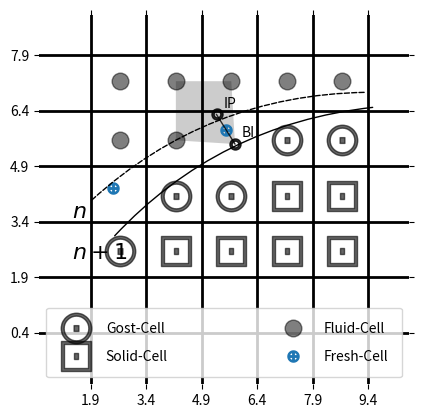

This chart was generated by the following Python code:
import matplotlib.pyplot as plt
import numpy as np

# make data
boxcell_x = np.concatenate([np.arange(0,4)*1.5+4.2, np.arange(0,2)*1.5+7.2])#np.array([])
boxcell_y = np.concatenate([np.ones(4)*2.6, np.ones(2)*4.1])

circell_x = np.array([2.7, 4.2, 5.7, 7.2, 8.7])
circell_y = np.array([2.6, 4.1, 4.1, 5.6, 5.6])

dotcell_x = np.array([2.7, 4.2, 2.7, 4.2, 5.7, 7.2, 8.7])
dotcell_y = np.array([5.6, 5.6, 7.2, 7.2, 7.2, 7.2, 7.2])

shodow_x = np.array([4.2, 4.2, 5.7, 5.8])
shodow_y = np.array([5.6, 7.2, 7.2, 5.5])

crosscell_x = np.array([2.5, 5.55])
crosscell_y = np.array([4.3, 5.89])

sdotcell_x = np.array([5.3, 5.8])
sdotcell_y = np.array([6.3, 5.5])

# plot marks
plt.plot(circell_x,circell_y, marker=r'$\bigodot$', markersize=22,
        linewidth=0, alpha=0.6, color='k', label='Gost-Cell')
plt.plot(boxcell_x,boxcell_y, marker=r'$\boxdot$', markersize=22,
        linewidth=0, alpha=0.6, color='k', label='Solid-Cell')
plt.plot(dotcell_x,dotcell_y, marker='o', markersize=12, linewidth=0,
        alpha=0.5, color='k', label='Fluid-Cell')
plt.plot(crosscell_x,crosscell_y, marker=r'$\oplus$', markersize=8,
        linewidth=0, label='Fresh-Cell')
plt.plot(sdotcell_x,sdotcell_y, marker=r'$\circ$', markersize=8,
        linewidth=1, alpha=0.8, color='k')
# plot shodow
plt.fill(shodow_x, shodow_y, linewidth=0, alpha=0.2, color='k')

plt.annotate('BI', xy=(5.8, 5.5), xytext=(+5, +5), textcoords='offset points')
plt.annotate('IP', xy=(5.3, 6.3), xytext=(+5, +5), textcoords='offset points')

# plot curve
plt.annotate(r'$n+1$',
         xy=(9.6, 6.5), xycoords='data',
         xytext=(1.4, 2.4), textcoords='data', fontsize=16,
         arrowprops=dict(arrowstyle="-", connectionstyle="arc3,rad=-.2"))
plt.annotate(r'$n$',
         xy=(9.4, 6.9), xycoords='data',
         xytext=(1.4, 3.5), textcoords='data', fontsize=16,
         arrowprops=dict(arrowstyle="-", connectionstyle="arc3,rad=-.2",
             linestyle='dashed'))
plt.grid(True, color='k', linewidth=2)

# set the figure style
ax = plt.gca()

ax.set_xticks(np.arange(0,10,1.5)+0.4)
ax.set_yticks(np.arange(0,10,1.5)+0.4)

ax.spines['right'].set_color('none')
ax.spines['bottom'].set_color('none')
ax.spines['left'].set_color('none')
ax.spines['top'].set_color('none')

plt.axis('scaled')
plt.xlim(0.5,10.5)
plt.ylim(-1,9)
plt.tick_params(labelbottom='off', labelleft='off', left='off', right='off',
        bottom='off', top='off')

# add the legend
ax.legend(loc='lower center', handlelength=2.3, handletextpad=1, labelspacing=1,
        ncol=2,mode="expand",borderpad=1, fancybox=True)
plt.show()
